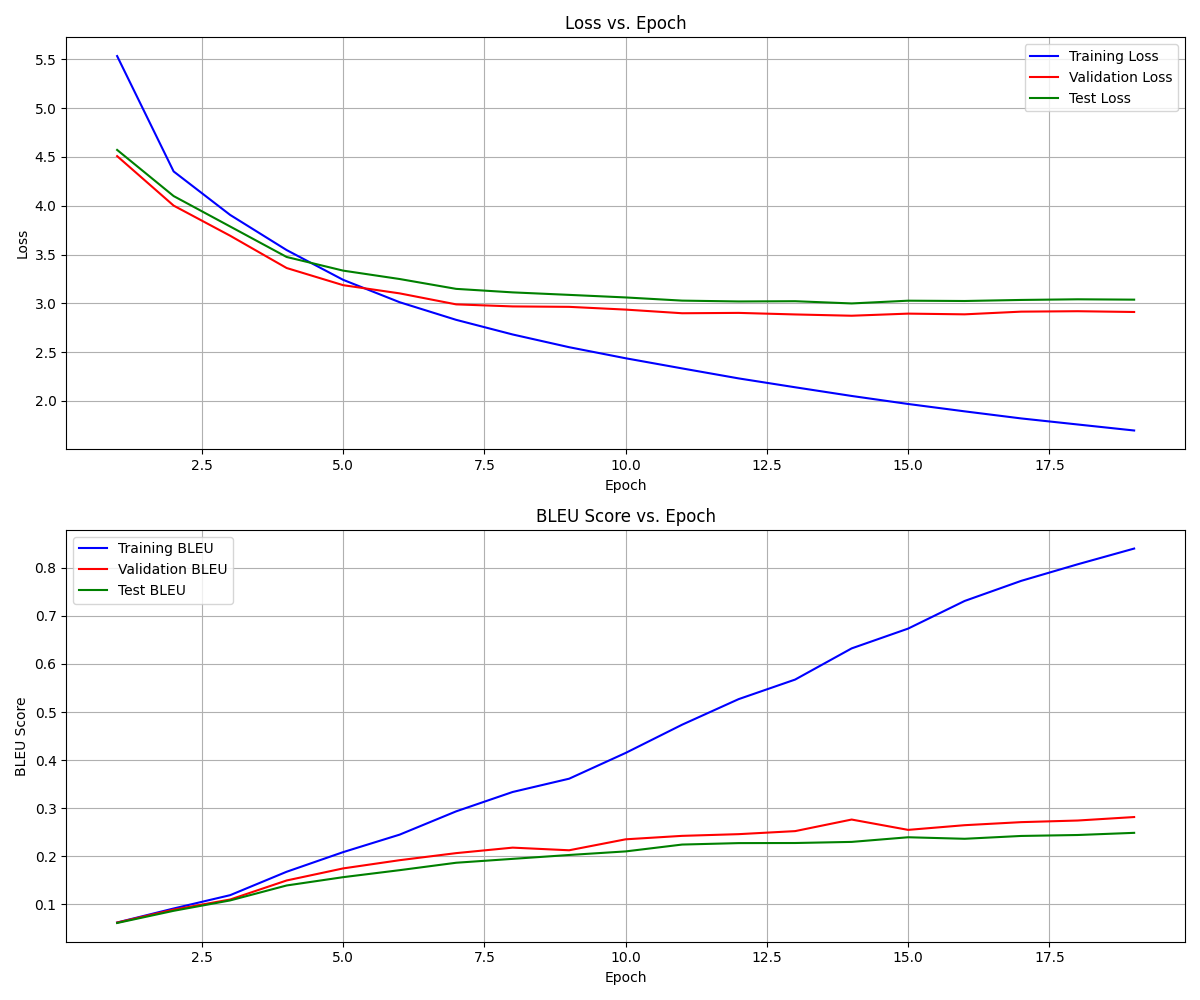

Values plotted in this chart, from the file beside it:
epoch, step, train_loss, train_bleu, val_loss, val_bleu, test_loss, test_bleu, learning_rate
1, 282, 5.534, 0.06236, 4.508, 0.06224, 4.572, 0.06134, 0.0002364
2, 564, 4.351, 0.09151, 4.001, 0.08913, 4.099, 0.08669, 0.000591
3, 846, 3.906, 0.1192, 3.693, 0.1102, 3.787, 0.1083, 0.0009456
4, 1128, 3.546, 0.1679, 3.362, 0.1498, 3.475, 0.1394, 0.0009973
5, 1410, 3.24, 0.2087, 3.186, 0.1749, 3.335, 0.1567, 0.000987
6, 1692, 3.011, 0.2451, 3.102, 0.192, 3.249, 0.1712, 0.000976
7, 1974, 2.83, 0.2935, 2.989, 0.2067, 3.148, 0.1866, 0.0009535
8, 2256, 2.681, 0.3338, 2.968, 0.2181, 3.112, 0.1947, 0.0009241
9, 2538, 2.55, 0.3614, 2.964, 0.2126, 3.086, 0.2028, 0.0008881
10, 2820, 2.437, 0.415, 2.935, 0.2354, 3.06, 0.2102, 0.0008463
11, 3102, 2.333, 0.4738, 2.898, 0.2426, 3.027, 0.2245, 0.0007991
12, 3384, 2.23, 0.5269, 2.902, 0.2461, 3.019, 0.2275, 0.0007651
13, 3666, 2.139, 0.5676, 2.886, 0.2524, 3.021, 0.2277, 0.0007108
14, 3948, 2.05, 0.6324, 2.873, 0.2765, 2.999, 0.23, 0.0006532
15, 4230, 1.968, 0.6736, 2.894, 0.255, 3.027, 0.2396, 0.0005933
16, 4512, 1.893, 0.7311, 2.887, 0.2647, 3.024, 0.2365, 0.000532
17, 4794, 1.82, 0.7728, 2.915, 0.2711, 3.034, 0.2424, 0.0004908
18, 5076, 1.758, 0.8073, 2.919, 0.2745, 3.041, 0.2443, 0.0004292
19, 5358, 1.696, 0.84, 2.911, 0.2817, 3.037, 0.2488, 0.0003687
